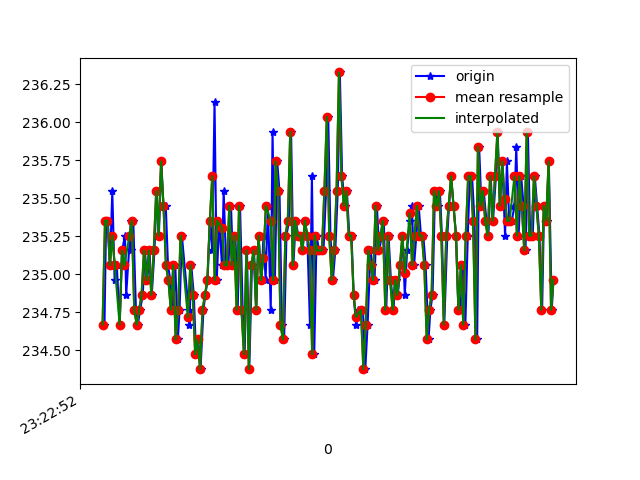

The table this chart was drawn from, first rows:
1618183372976, 879035992650891, 234.66797, -273.6328, -23.144531
1618183372989, 879036008857704, 235.4, -272.6, -24.41
1618183373004, 879036027964040, 235.4, -272.6, -23.54
1618183373021, 879036047070376, 235.1, -272.6, -23.83
1618183373040, 879036066085148, 235.5, -272.8, -23.83
1618183373059, 879036085099921, 235, -272.6, -24.41
1618183373077, 879036104175736, 235.1, -273, -23.44
1618183373101, 879036123037901, 234.7, -271.8, -22.75
1618183373120, 879036142266323, 235.2, -272.8, -24.12
1618183373144, 879036161494744, 235.3, -272.4, -24.61
1618183373154, 879036180417953, 234.9, -272.9, -24.02
1618183373193, 879036199493768, 235.4, -273.5, -23.83
1618183373195, 879036218447497, 235.2, -272.9, -23.83
1618183373212, 879036237492791, 235.4, -273.2, -22.66
1618183373234, 879036256599127, 234.8, -273.1, -22.75
1618183373250, 879036275705463, 234.7, -272.9, -23.34
1618183373268, 879036294720236, 234.8, -272.9, -22.66
1618183373290, 879036313765529, 234.9, -272.8, -22.46
1618183373307, 879036332810823, 235.2, -272.8, -22.17
1618183373327, 879036351856116, 235, -273, -22.66
1618183373345, 879036370870889, 235.2, -273.4, -22.66
1618183373364, 879036389855140, 234.9, -273.2, -22.85
1618183373386, 879036409053040, 235.2, -273, -22.66
1618183373404, 879036428189897, 235.5, -272.7, -22.85
1618183373422, 879036447021542, 235.3, -273.7, -24.12
1618183373442, 879036466188921, 235.7, -272.6, -23.05
1618183373460, 879036485173172, 235.4, -273.3, -23.34
1618183373479, 879036504218465, 235.4, -272.5, -22.66
1618183373497, 879036523294280, 235.1, -272.9, -22.75
1618183373516, 879036542309053, 235, -273.2, -22.07
1618183373538, 879036561354346, 234.8, -273.8, -22.36
1618183373557, 879036580430161, 235.1, -273, -23.14
1618183373578, 879036599414412, 234.6, -273.6, -22.36
1618183373592, 879036618581791, 234.8, -273.4, -22.66
1618183373611, 879036637688127, 235.3, -273.3, -22.46
1618183373666, 879036678250940, 234.8, -273.7, -22.17
1618183373673, 879036695556519, 234.7, -273.6, -23.14
1618183373688, 879036714667825, 235.1, -273.3, -23.34
1618183373709, 879036733774162, 234.9, -273, -23.44
1618183373727, 879036752819455, 234.5, -273.3, -23.34
1618183373745, 879036771803706, 234.6, -274, -22.85
1618183373764, 879036790849000, 234.4, -273.1, -23.54
1618183373788, 879036809894293, 234.8, -273.4, -22.85
1618183373803, 879036828878544, 234.9, -272.9, -23.83
1618183373822, 879036847862795, 235, -272.6, -23.05
1618183373840, 879036866908089, 235.4, -273.1, -22.75
1618183373860, 879036885983904, 235.2, -272.9, -22.66
1618183373879, 879036905029198, 236.1, -272.9, -23.14
1618183373897, 879036924074491, 235, -272.8, -23.05
1618183373917, 879036943150306, 235.4, -272.8, -22.75
1618183373940, 879036962195600, 235.1, -272.7, -22.66
1618183373954, 879036981210372, 235.5, -271.9, -24.02
1618183373974, 879037000225144, 235.1, -272.8, -23.05
1618183373993, 879037019300959, 235.1, -272.1, -24.02
1618183374014, 879037038315732, 235.4, -272.5, -22.66
1618183374031, 879037057361025, 235.1, -272.6, -23.34
1618183374050, 879037076436840, 235.3, -272.3, -22.85
1618183374069, 879037095512655, 234.8, -272.9, -23.34
1618183374088, 879037114527427, 235.4, -272.8, -24.12
1618183374110, 879037133542200, 234.8, -272.7, -22.85
1618183374126, 879037152556972, 234.5, -272.5, -23.14
... 133 more rows
